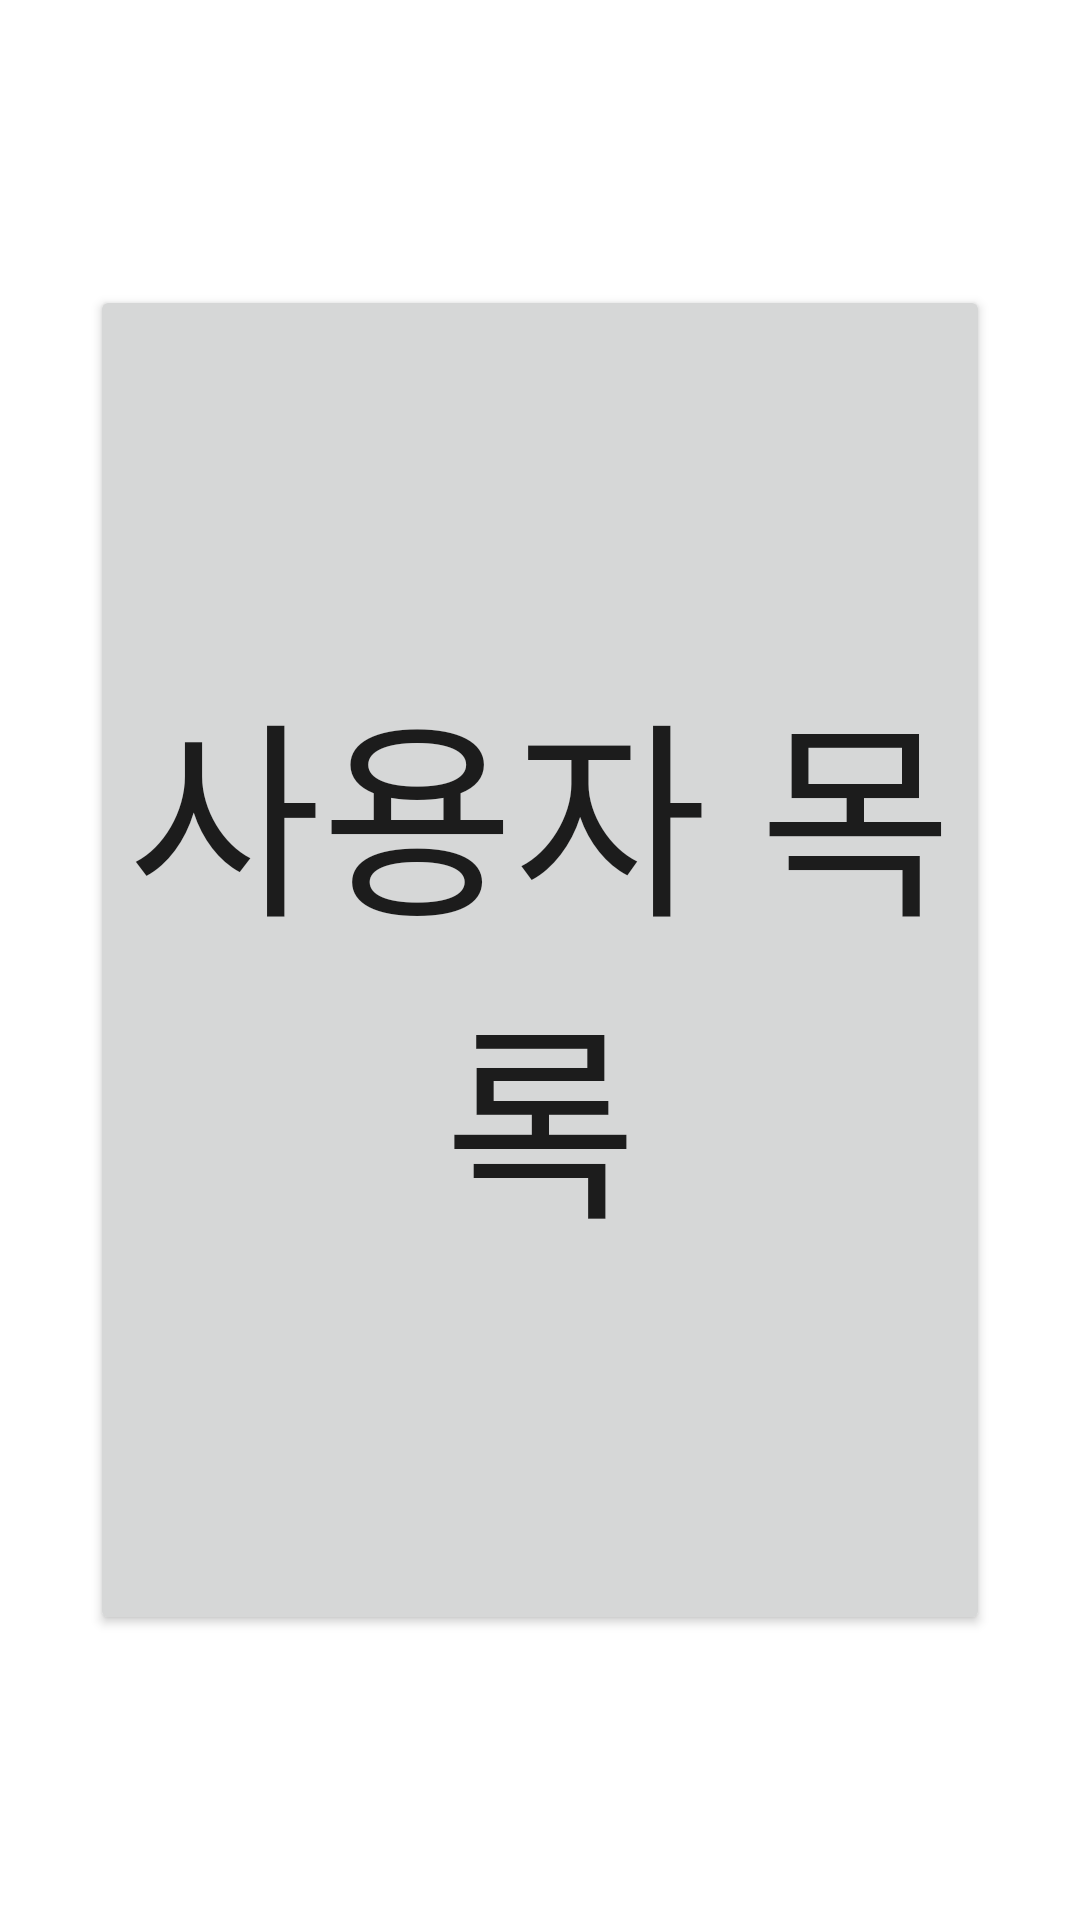

Android layout source for this screen:
<!-- AndroidManifest.xml: application theme Theme.CityChat -->
<!-- res/layout/activity_home.xml -->
<?xml version="1.0" encoding="utf-8"?>
<LinearLayout xmlns:android="http://schemas.android.com/apk/res/android"
    xmlns:app="http://schemas.android.com/apk/res-auto"
    xmlns:tools="http://schemas.android.com/tools"
    android:layout_width="match_parent"
    android:layout_height="match_parent"
    tools:context=".HomeActivity"
    android:orientation="vertical"
    android:gravity="center"
    android:layout_margin="15dp">


    <Button
        android:id="@+id/s_10"
        android:layout_width="300dp"
        android:layout_height="450dp"
        android:layout_margin="3dp"
        android:layout_gravity="center"
        android:text="사용자 목록"
        android:textSize="70sp" />


</LinearLayout>
<!-- resources referenced by this layout -->
<resources>
  <style name="Theme.CityChat" parent="Theme.MaterialComponents.DayNight.DarkActionBar">
          
          <item name="colorPrimary">@color/purple_500</item>
          <item name="colorPrimaryVariant">@color/purple_700</item>
          <item name="colorOnPrimary">@color/white</item>
          
          <item name="colorSecondary">@color/teal_200</item>
          <item name="colorSecondaryVariant">@color/teal_700</item>
          <item name="colorOnSecondary">@color/black</item>
          
          <item name="android:statusBarColor" tools:targetApi="l">?attr/colorPrimaryVariant</item>
          
      </style>
  <!-- not gathered from this repository: default colours our renderer supplied (Android Studio template values) -->
  <color name="purple_500">#FF6200EE</color>
  <color name="purple_700">#FF3700B3</color>
  <color name="teal_200">#FF03DAC5</color>
  <color name="teal_700">#FF018786</color>
  <color name="black">#FF000000</color>
  <color name="white">#FFFFFFFF</color>
</resources>
